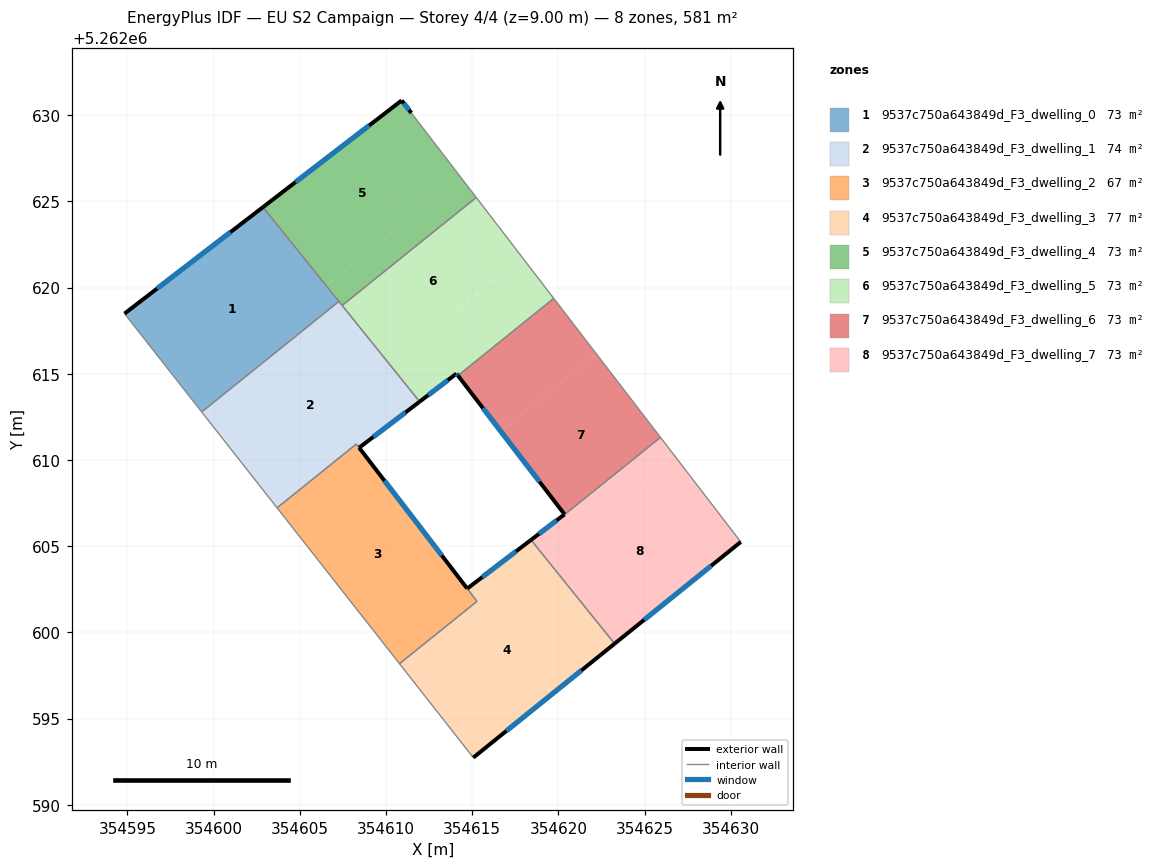
=== STOREY PLAN SPEC (per zone: floor XY polygon, exterior-wall plan segments, windows/doors) ===
zone 1: 9537c750a643849d_F3_dwelling_0  (72.6 m²)
  floor: (354602.86, 5262624.67) (354607.27, 5262619.20) (354599.31, 5262612.79) (354594.83, 5262618.49)
  exterior wall: (354602.86, 5262624.67) – (354594.83, 5262618.49)  [10.1 m]
    window: (354600.98, 5262623.21) – (354596.72, 5262619.94)  [8.5 m²]
  interior walls: 3
zone 2: 9537c750a643849d_F3_dwelling_1  (74.1 m²)
  floor: (354607.27, 5262619.20) (354611.95, 5262613.38) (354608.44, 5262610.71) (354608.28, 5262610.92) (354603.68, 5262607.22) (354599.31, 5262612.79)
  exterior wall: (354608.44, 5262610.71) – (354611.95, 5262613.38)  [4.4 m]
    window: (354609.27, 5262611.34) – (354611.13, 5262612.75)  [3.7 m²]
  interior walls: 6
zone 3: 9537c750a643849d_F3_dwelling_2  (67.1 m²)
  floor: (354608.28, 5262610.92) (354615.28, 5262601.80) (354610.79, 5262598.18) (354603.68, 5262607.22)
  exterior wall: (354614.71, 5262602.54) – (354608.44, 5262610.71)  [10.3 m]
    window: (354613.24, 5262604.46) – (354609.92, 5262608.79)  [8.7 m²]
  interior walls: 5
zone 4: 9537c750a643849d_F3_dwelling_3  (76.7 m²)
  floor: (354618.41, 5262605.36) (354623.26, 5262599.34) (354615.07, 5262592.73) (354610.79, 5262598.18) (354615.28, 5262601.80) (354614.71, 5262602.54)
  exterior wall: (354618.41, 5262605.36) – (354614.71, 5262602.54)  [4.7 m]
    window: (354617.55, 5262604.70) – (354615.58, 5262603.20)  [3.9 m²]
  exterior wall: (354615.07, 5262592.73) – (354623.26, 5262599.34)  [10.5 m]
    window: (354616.99, 5262594.28) – (354621.34, 5262597.79)  [8.9 m²]
  interior walls: 5
zone 5: 9537c750a643849d_F3_dwelling_4  (72.6 m²)
  floor: (354611.47, 5262630.13) (354614.35, 5262626.38) (354606.55, 5262620.09) (354602.86, 5262624.67) (354610.91, 5262630.85)
  floor: (354614.35, 5262626.38) (354615.24, 5262625.23) (354607.46, 5262618.96) (354606.55, 5262620.09)
  exterior wall: (354610.91, 5262630.85) – (354602.86, 5262624.67)  [10.2 m]
    window: (354609.02, 5262629.40) – (354604.75, 5262626.12)  [8.6 m²]
  exterior wall: (354611.47, 5262630.13) – (354610.91, 5262630.85)  [0.9 m]
    window: (354611.34, 5262630.30) – (354611.04, 5262630.68)  [0.8 m²]
  interior walls: 4
zone 6: 9537c750a643849d_F3_dwelling_5  (72.6 m²)
  floor: (354615.24, 5262625.23) (354617.91, 5262621.75) (354610.21, 5262615.55) (354607.46, 5262618.96)
  floor: (354617.91, 5262621.75) (354619.73, 5262619.37) (354614.18, 5262614.89) (354614.09, 5262615.01) (354611.95, 5262613.38) (354610.21, 5262615.55)
  exterior wall: (354611.95, 5262613.38) – (354614.09, 5262615.01)  [2.7 m]
    window: (354612.45, 5262613.76) – (354613.59, 5262614.63)  [2.3 m²]
  exterior wall: (354614.09, 5262615.01) – (354614.18, 5262614.89)  [0.1 m]
    window: (354614.11, 5262614.98) – (354614.16, 5262614.92)  [0.1 m²]
  interior walls: 4
zone 7: 9537c750a643849d_F3_dwelling_6  (72.5 m²)
  floor: (354622.21, 5262616.14) (354625.92, 5262611.31) (354620.37, 5262606.84) (354620.36, 5262606.84) (354616.66, 5262611.67)
  floor: (354619.73, 5262619.37) (354622.21, 5262616.14) (354616.66, 5262611.67) (354614.18, 5262614.89)
  exterior wall: (354614.18, 5262614.89) – (354620.36, 5262606.85)  [10.1 m]
    window: (354615.63, 5262613.00) – (354618.90, 5262608.74)  [8.6 m²]
  interior walls: 4
zone 8: 9537c750a643849d_F3_dwelling_7  (72.7 m²)
  floor: (354625.92, 5262611.31) (354626.85, 5262610.11) (354621.29, 5262605.63) (354620.37, 5262606.83)
  floor: (354626.85, 5262610.11) (354630.58, 5262605.25) (354623.26, 5262599.34) (354618.41, 5262605.36) (354620.36, 5262606.84) (354621.29, 5262605.63)
  exterior wall: (354620.36, 5262606.84) – (354618.41, 5262605.36)  [2.4 m]
    window: (354619.90, 5262606.50) – (354618.87, 5262605.71)  [2.1 m²]
  exterior wall: (354623.26, 5262599.34) – (354630.58, 5262605.25)  [9.4 m]
    window: (354624.98, 5262600.73) – (354628.86, 5262603.86)  [7.9 m²]
  interior walls: 5

=== DERIVED (storey summary) ===
Building: EU S2 Campaign
Storey: 4 of 4  (floor level z = 9.00 m)
Storey gross floor area: 580.9 m²
Zones on this storey: 8
  - 9537c750a643849d_F3_dwelling_0: floor 72.6 m²; exterior wall 10.1 m (30.4 m²); 1 window(s) 8.5 m²; WWR 28.1%
  - 9537c750a643849d_F3_dwelling_1: floor 74.1 m²; exterior wall 4.4 m (13.2 m²); 1 window(s) 3.7 m²; WWR 28.1%
  - 9537c750a643849d_F3_dwelling_2: floor 67.1 m²; exterior wall 10.3 m (30.9 m²); 1 window(s) 8.7 m²; WWR 28.1%
  - 9537c750a643849d_F3_dwelling_3: floor 76.7 m²; exterior wall 15.2 m (45.6 m²); 2 window(s) 12.8 m²; WWR 28.1%
  - 9537c750a643849d_F3_dwelling_4: floor 72.6 m²; exterior wall 11.1 m (33.2 m²); 2 window(s) 9.3 m²; WWR 28.1%
  - 9537c750a643849d_F3_dwelling_5: floor 72.6 m²; exterior wall 2.8 m (8.5 m²); 2 window(s) 2.4 m²; WWR 28.1%
  - 9537c750a643849d_F3_dwelling_6: floor 72.5 m²; exterior wall 10.1 m (30.4 m²); 1 window(s) 8.6 m²; WWR 28.1%
  - 9537c750a643849d_F3_dwelling_7: floor 72.7 m²; exterior wall 11.9 m (35.6 m²); 2 window(s) 10.0 m²; WWR 28.1%
Zone adjacency (shared interzone walls):
  - 9537c750a643849d_F3_dwelling_0 ↔ 9537c750a643849d_F3_dwelling_1
  - 9537c750a643849d_F3_dwelling_0 ↔ 9537c750a643849d_F3_dwelling_4
  - 9537c750a643849d_F3_dwelling_1 ↔ 9537c750a643849d_F3_dwelling_2
  - 9537c750a643849d_F3_dwelling_1 ↔ 9537c750a643849d_F3_dwelling_4
  - 9537c750a643849d_F3_dwelling_1 ↔ 9537c750a643849d_F3_dwelling_5
  - 9537c750a643849d_F3_dwelling_2 ↔ 9537c750a643849d_F3_dwelling_3
  - 9537c750a643849d_F3_dwelling_3 ↔ 9537c750a643849d_F3_dwelling_7
  - 9537c750a643849d_F3_dwelling_4 ↔ 9537c750a643849d_F3_dwelling_5
  - 9537c750a643849d_F3_dwelling_5 ↔ 9537c750a643849d_F3_dwelling_6
  - 9537c750a643849d_F3_dwelling_6 ↔ 9537c750a643849d_F3_dwelling_7